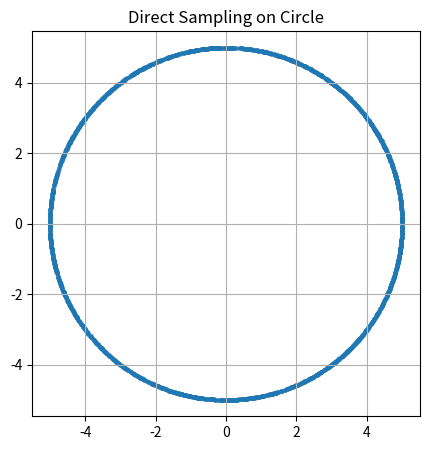

Reproduce this figure in Python.
import numpy as np
import matplotlib.pyplot as plt

def sample_circle_direct(n=1024, R=5.0):
    """
    Непосредственная выборка по окружности.
    Параметры:
        n: число точек выборки
        R: радиус окружности
    """
    theta = 2 * np.pi * np.random.rand(n)

    x1 = R * np.cos(theta)
    x2 = R * np.sin(theta)

    data = np.stack([x1, x2], axis=1).astype(np.float32)
    return data
data = sample_circle_direct(n=3000, R=5.0)

plt.figure(figsize=(5, 5))
plt.scatter(data[:, 0], data[:, 1], s=5, alpha=0.5)
plt.axis("equal")
plt.grid()
plt.title("Direct Sampling on Circle")
plt.savefig('direct.png', dpi=600)
plt.show()
